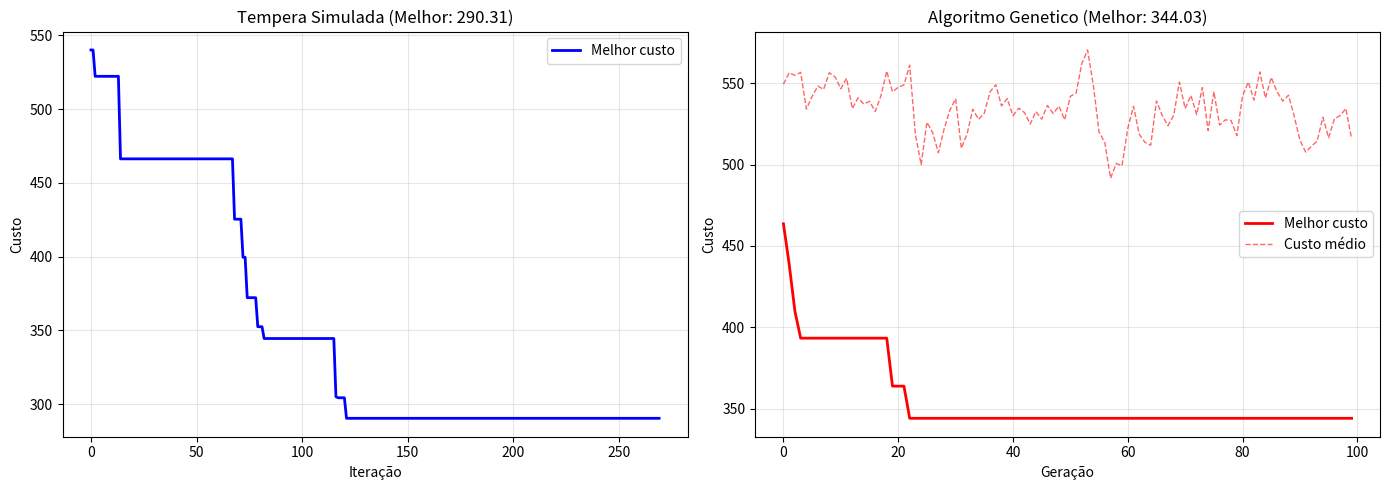
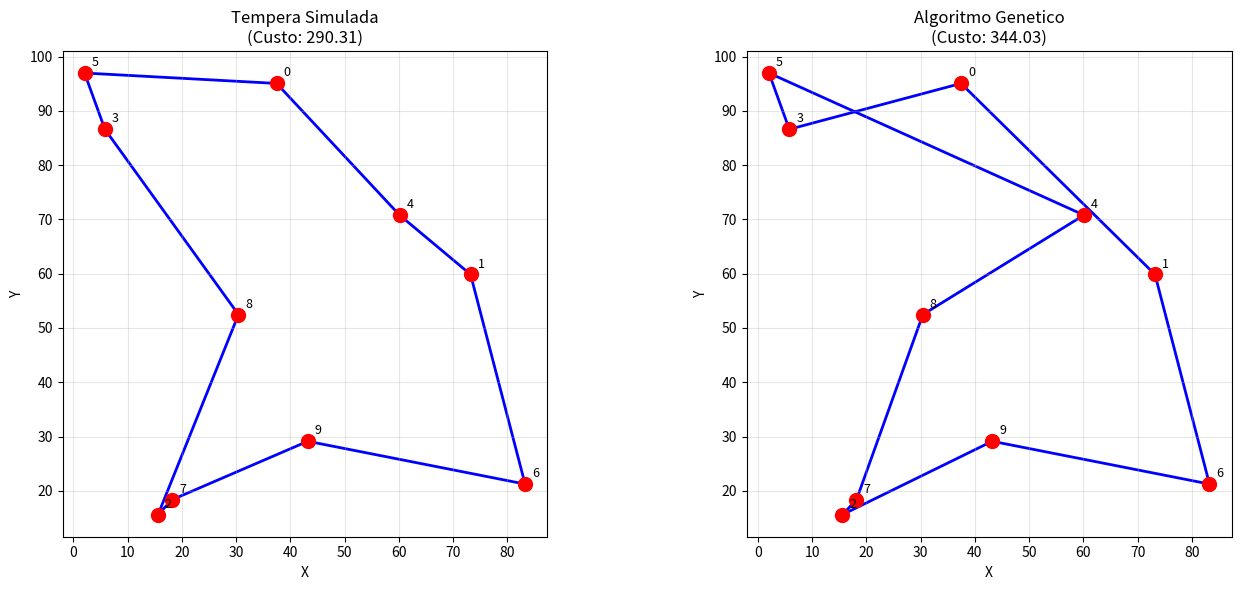

Recreate these plots in Python, in order.
#!/usr/bin/env python3
"""
Executa o notebook TSP — Tempera Simulada e Algoritmo Genetico
"""

import json
import numpy as np
import matplotlib.pyplot as plt
import random
from typing import List
import math

# ============================================================================
# SETUP
# ============================================================================

random.seed(42)
np.random.seed(42)

# -*- coding: utf-8 -*-
import sys
sys.stdout.reconfigure(encoding='utf-8')

print("=" * 70)
print("TSP - Tempera Simulada e Algoritmo Genetico")
print("=" * 70)

# ============================================================================
# 1. DEFINIÇÃO DO PROBLEMA TSP
# ============================================================================

class TSPInstance:
    """Instância do Problema do Caixeiro Viajante."""

    def __init__(self, cities: np.ndarray, name: str = "TSP"):
        self.cities = cities
        self.n_cities = len(cities)
        self.name = name
        self._compute_distances()

    def _compute_distances(self):
        """Pré-computa matriz de distâncias euclidianas."""
        self.distances = np.zeros((self.n_cities, self.n_cities))
        for i in range(self.n_cities):
            for j in range(self.n_cities):
                if i != j:
                    dx = self.cities[i][0] - self.cities[j][0]
                    dy = self.cities[i][1] - self.cities[j][1]
                    self.distances[i][j] = np.sqrt(dx**2 + dy**2)

    def evaluate(self, tour: List[int]) -> float:
        """Calcula o custo total de um tour (menor é melhor)."""
        cost = 0.0
        for i in range(len(tour)):
            from_city = tour[i]
            to_city = tour[(i + 1) % len(tour)]
            cost += self.distances[from_city][to_city]
        return cost

    def random_tour(self) -> List[int]:
        """Gera um tour aleatório."""
        tour = list(range(self.n_cities))
        random.shuffle(tour)
        return tour


# Criar instância de exemplo: 10 cidades aleatórias
print("\n Criando instância TSP com 10 cidades...")
np.random.seed(42)
cities = np.random.rand(10, 2) * 100
tsp = TSPInstance(cities, name="TSP-10-aleatorio")

print(f"   Nome: {tsp.name}")
print(f"   Número de cidades: {tsp.n_cities}")
print(f"   Espaço de buscas: {math.factorial(tsp.n_cities):,} permutações")

# ============================================================================
# 2. TÊMPERA SIMULADA
# ============================================================================

print("\n" + "=" * 70)
print("2. TÊMPERA SIMULADA (Simulated Annealing)")
print("=" * 70)

class SimulatedAnnealing:
    """Tempera Simulada para TSP."""

    def __init__(self, tsp: TSPInstance, initial_temp: float = 1000.0,
                 cooling_rate: float = 0.95, max_iterations: int = 1000):
        self.tsp = tsp
        self.initial_temp = initial_temp
        self.cooling_rate = cooling_rate
        self.max_iterations = max_iterations
        self.best_tour = None
        self.best_cost = float('inf')
        self.history = {"cost": [], "temp": [], "iteration": []}

    def _2opt_neighbor(self, tour: List[int]) -> List[int]:
        """Gera vizinho via 2-opt: trocar dois arcos."""
        new_tour = tour.copy()
        i, j = random.sample(range(len(tour)), 2)
        if i > j:
            i, j = j, i
        # Reverter segmento entre i e j (2-opt clássico)
        new_tour[i:j+1] = reversed(new_tour[i:j+1])
        return new_tour

    def run(self, verbose: bool = True):
        """Executa Tempera Simulada."""
        current_tour = self.tsp.random_tour()
        current_cost = self.tsp.evaluate(current_tour)

        self.best_tour = current_tour.copy()
        self.best_cost = current_cost

        temperature = self.initial_temp

        for iteration in range(self.max_iterations):
            if temperature < 1e-3:
                if verbose:
                    print(f"    Convergido em iteração {iteration}")
                break

            # Gerar vizinho
            neighbor_tour = self._2opt_neighbor(current_tour)
            neighbor_cost = self.tsp.evaluate(neighbor_tour)

            # Delta de custo (negativo = melhoria)
            delta = neighbor_cost - current_cost

            # Critério de aceitação
            if delta < 0 or random.random() < np.exp(-delta / temperature):
                current_tour = neighbor_tour
                current_cost = neighbor_cost

            # Atualizar melhor encontrado
            if current_cost < self.best_cost:
                self.best_tour = current_tour.copy()
                self.best_cost = current_cost

            # Log
            self.history["cost"].append(self.best_cost)
            self.history["temp"].append(temperature)
            self.history["iteration"].append(iteration)

            # Agenda de resfriamento
            temperature *= self.cooling_rate

            # Progress
            if (iteration + 1) % 100 == 0:
                print(f"   Iteração {iteration+1:3d}: Melhor = {self.best_cost:.2f}, Temp = {temperature:.2f}")

        if verbose:
            print(f"\n    Tempera Simulada concluída")
            print(f"   Melhor custo encontrado: {self.best_cost:.2f}")
            print(f"   Tour: {self.best_tour}")

        return self.best_tour, self.best_cost


# Executar Tempera Simulada
print("\nExecutando Tempera Simulada...")
sa = SimulatedAnnealing(tsp, initial_temp=1000.0, cooling_rate=0.95, max_iterations=500)
best_tour_sa, best_cost_sa = sa.run(verbose=True)

# ============================================================================
# 3. ALGORITMO GENÉTICO
# ============================================================================

print("\n" + "=" * 70)
print("3. ALGORITMO GENÉTICO (Genetic Algorithm)")
print("=" * 70)

class GeneticAlgorithm:
    """Algoritmo Genetico para TSP."""

    def __init__(self, tsp: TSPInstance, population_size: int = 50,
                 mutation_rate: float = 0.1, max_generations: int = 100):
        self.tsp = tsp
        self.population_size = population_size
        self.mutation_rate = mutation_rate
        self.max_generations = max_generations
        self.best_tour = None
        self.best_cost = float('inf')
        self.history = {"best_cost": [], "avg_cost": [], "generation": []}

    def _fitness(self, tour: List[int]) -> float:
        """Calcula aptidão: 1 / (1 + custo)."""
        cost = self.tsp.evaluate(tour)
        return 1.0 / (1.0 + cost)

    def _pmx_crossover(self, parent1: List[int], parent2: List[int]) -> List[int]:
        """Cruzamento PMX (Partially Mapped Crossover)."""
        n = len(parent1)
        p1, p2 = random.sample(range(n), 2)
        if p1 > p2:
            p1, p2 = p2, p1

        child = [-1] * n

        # Copiar segmento de parent1
        child[p1:p2+1] = parent1[p1:p2+1]

        # Preencher resto com parent2
        for i in range(n):
            if i < p1 or i > p2:
                city = parent2[i]
                if city not in child:
                    child[i] = city

        # Resolver conflitos
        for i in range(n):
            if child[i] == -1:
                for city in range(n):
                    if city not in child:
                        child[i] = city
                        break

        return child

    def _mutate(self, tour: List[int]) -> List[int]:
        """Mutação: inversão de segmento."""
        if random.random() < self.mutation_rate:
            new_tour = tour.copy()
            i, j = random.sample(range(len(tour)), 2)
            if i > j:
                i, j = j, i
            new_tour[i:j+1] = reversed(new_tour[i:j+1])
            return new_tour
        return tour

    def run(self, verbose: bool = True):
        """Executa Algoritmo Genetico."""
        # Inicializar população
        population = [self.tsp.random_tour() for _ in range(self.population_size)]

        for generation in range(self.max_generations):
            # Avaliar aptidão
            fitnesses = [self._fitness(tour) for tour in population]
            costs = [self.tsp.evaluate(tour) for tour in population]

            # Atualizar melhor
            best_idx = np.argmin(costs)
            if costs[best_idx] < self.best_cost:
                self.best_tour = population[best_idx].copy()
                self.best_cost = costs[best_idx]

            # Log
            self.history["best_cost"].append(self.best_cost)
            self.history["avg_cost"].append(np.mean(costs))
            self.history["generation"].append(generation)

            # Progress
            if (generation + 1) % 25 == 0:
                print(f"   Geração {generation+1:3d}: Melhor = {self.best_cost:.2f}, Média = {np.mean(costs):.2f}")

            # Seleção e reprodução
            fitness_sum = sum(fitnesses)
            if fitness_sum > 0:
                probs = [f / fitness_sum for f in fitnesses]
            else:
                probs = [1.0 / len(population)] * len(population)

            new_population = []
            while len(new_population) < self.population_size:
                # Seleção por roleta
                parent1 = population[np.random.choice(len(population), p=probs)]
                parent2 = population[np.random.choice(len(population), p=probs)]

                # Cruzamento
                child = self._pmx_crossover(parent1, parent2)

                # Mutação
                child = self._mutate(child)

                new_population.append(child)

            population = new_population

        if verbose:
            print(f"\n    Algoritmo Genetico concluído")
            print(f"   Melhor custo encontrado: {self.best_cost:.2f}")
            print(f"   Tour: {self.best_tour}")

        return self.best_tour, self.best_cost


# Executar Algoritmo Genetico
print("\nExecutando Algoritmo Genetico...")
ga = GeneticAlgorithm(tsp, population_size=30, mutation_rate=0.1, max_generations=100)
best_tour_ga, best_cost_ga = ga.run(verbose=True)

# ============================================================================
# 4. COMPARAÇÃO
# ============================================================================

print("\n" + "=" * 70)
print("4. COMPARAÇÃO DE RESULTADOS")
print("=" * 70)

print(f"\n  Tempera Simulada:")
print(f"    Custo final: {best_cost_sa:.2f}")
print(f"    Iterações: {len(sa.history['cost'])}")

print(f"\n  Algoritmo Genetico:")
print(f"    Custo final: {best_cost_ga:.2f}")
print(f"    Gerações: {len(ga.history['best_cost'])}")

if best_cost_sa < best_cost_ga:
    diff = ((best_cost_ga - best_cost_sa) / best_cost_sa) * 100
    print(f"\n   Vencedor: Tempera Simulada ({diff:.1f}% melhor)")
else:
    diff = ((best_cost_sa - best_cost_ga) / best_cost_ga) * 100
    print(f"\n   Vencedor: Algoritmo Genetico ({diff:.1f}% melhor)")

# ============================================================================
# 5. SALVAR GRÁFICOS
# ============================================================================

print("\n" + "=" * 70)
print("5. GERANDO GRÁFICOS")
print("=" * 70)

# Gráfico de convergência
fig, axes = plt.subplots(1, 2, figsize=(14, 5))

ax1 = axes[0]
ax1.plot(sa.history["iteration"], sa.history["cost"], 'b-', linewidth=2, label='Melhor custo')
ax1.set_xlabel('Iteração')
ax1.set_ylabel('Custo')
ax1.set_title(f'Tempera Simulada (Melhor: {sa.best_cost:.2f})')
ax1.grid(True, alpha=0.3)
ax1.legend()

ax2 = axes[1]
ax2.plot(ga.history["generation"], ga.history["best_cost"], 'r-', linewidth=2, label='Melhor custo')
ax2.plot(ga.history["generation"], ga.history["avg_cost"], 'r--', linewidth=1, alpha=0.6, label='Custo médio')
ax2.set_xlabel('Geração')
ax2.set_ylabel('Custo')
ax2.set_title(f'Algoritmo Genetico (Melhor: {ga.best_cost:.2f})')
ax2.grid(True, alpha=0.3)
ax2.legend()

plt.tight_layout()
filepath = "convergencia_tsp.png"
plt.savefig(filepath, dpi=100, bbox_inches='tight')
print(f"\n    Gráfico salvo: {filepath}")
plt.close()

# Gráfico dos tours
fig, axes = plt.subplots(1, 2, figsize=(14, 6))

def plot_tour(ax, tsp, tour, title, cost):
    """Plota um tour do TSP."""
    ax.scatter(tsp.cities[:, 0], tsp.cities[:, 1], c='red', s=100, zorder=3)
    tour_points = tsp.cities[tour + [tour[0]]]
    ax.plot(tour_points[:, 0], tour_points[:, 1], 'b-', linewidth=2, zorder=1)
    for i, (x, y) in enumerate(tsp.cities):
        ax.annotate(str(i), (x, y), xytext=(5, 5), textcoords='offset points', fontsize=9)
    ax.set_xlabel('X')
    ax.set_ylabel('Y')
    ax.set_title(f"{title}\n(Custo: {cost:.2f})")
    ax.grid(True, alpha=0.3)
    ax.set_aspect('equal')

plot_tour(axes[0], tsp, best_tour_sa, "Tempera Simulada", best_cost_sa)
plot_tour(axes[1], tsp, best_tour_ga, "Algoritmo Genetico", best_cost_ga)

plt.tight_layout()
filepath2 = "tours_tsp.png"
plt.savefig(filepath2, dpi=100, bbox_inches='tight')
print(f"    Gráfico salvo: {filepath2}")
plt.close()

print("\n" + "=" * 70)
print("✅ EXECUÇÃO CONCLUÍDA")
print("=" * 70)
print("\nGráficos salvos em:")
print(f"  - convergencia_tsp.png")
print(f"  - tours_tsp.png")
